Run: headless pygame with SDL's dummy video driver; simulated clock (each Clock.tick advances the game by its frame time, no real sleeping); random seed 0; keys injected as events and as key.get_pressed() state; no mouse input.
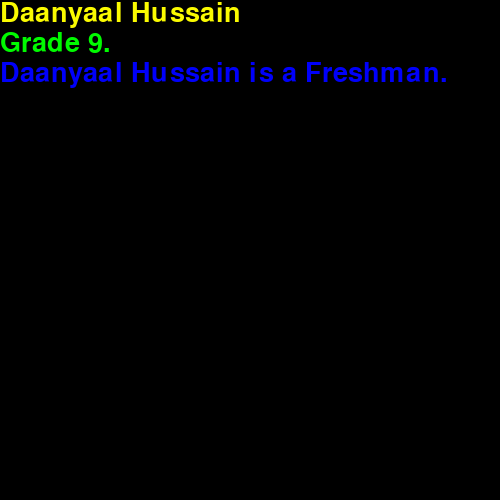
Frame 1 of 4 · flips 1–60 · no input
Frame 2 of 4 · flips 61–180 · tapped SPACE, RETURN · held RIGHT (→), D · screen unchanged from frame 1, image omitted
Frame 3 of 4 · flips 181–300 · held DOWN (↓), S · screen unchanged from frame 2, image omitted
Frame 4 of 4 · flips 301–420 · held LEFT (←), A, UP (↑), W · screen unchanged from frame 3, image omitted

The pygame program that drew these frames:

import pygame
size = [500,500]
print("works")
screen = pygame.display.set_mode((size),pygame.RESIZABLE)
pygame.display.flip()
pygame.display.set_caption("Interface")
pygame.font.init()
font = pygame.font.SysFont('aerial', 40)

screen.blit(font.render('Daanyaal Hussain', True, (250,250,0)), (0,0))
screen.blit(font.render('Grade 9.', True, (0,250,0)), (0,30))
screen.blit(font.render('Daanyaal Hussain is a Freshman.', True, (0,0,250)), (0,60))
pygame.display.update()

running = True
while running:
  for event in pygame.event.get():
      if event.type == pygame.QUIT:
          running = False

  pygame.display.update()
pygame.quit()
